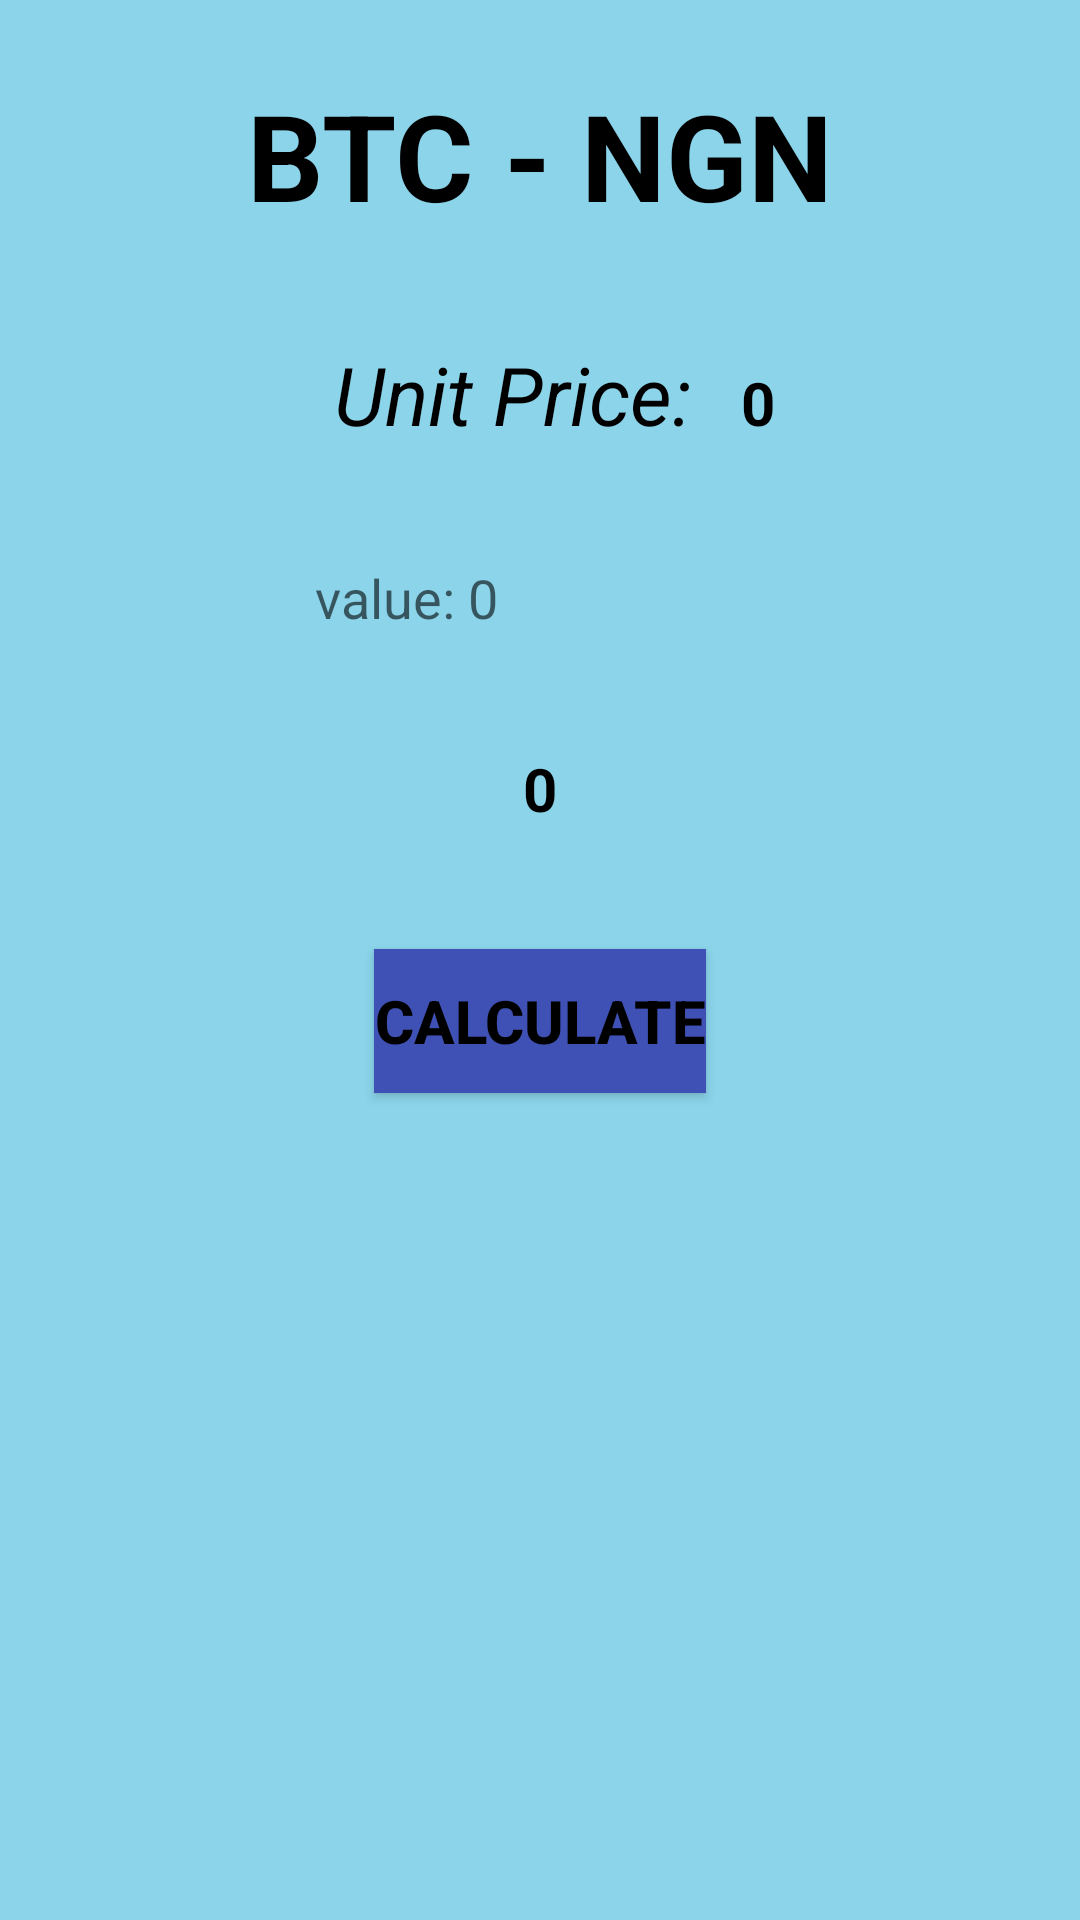

Reconstruct the res/layout file that produces this screen, plus the resources it refers to.
<!-- AndroidManifest.xml: application theme AppTheme -->
<!-- res/layout/details_view.xml -->
<?xml version="1.0" encoding="utf-8"?>
<LinearLayout xmlns:android="http://schemas.android.com/apk/res/android"
    android:layout_width="match_parent"
    android:layout_height="match_parent"
    android:background="@color/background_color"
    android:gravity="center_horizontal"
    android:orientation="vertical">


    <LinearLayout
        android:layout_width="wrap_content"
        android:layout_height="wrap_content"
        android:layout_marginBottom="30dp"
        android:layout_marginTop="10dp"
        android:gravity="center_vertical"
        android:orientation="horizontal">

        <LinearLayout
            android:layout_width="wrap_content"
            android:layout_height="wrap_content"
            android:layout_marginTop="10dp"
            android:orientation="horizontal">


            <TextView
                android:id="@+id/initial_crypto"
                android:layout_width="wrap_content"
                android:layout_height="wrap_content"
                android:text="BTC"
                android:textColor="@android:color/black"
                android:textSize="40sp"
                android:textStyle="bold" />

            <TextView
                android:layout_width="wrap_content"
                android:layout_height="wrap_content"
                android:layout_marginLeft="10dp"
                android:layout_marginRight="10dp"
                android:text="-"
                android:textColor="@android:color/black"
                android:textSize="40sp"
                android:textStyle="bold" />

            <TextView
                android:id="@+id/clicked_currency"
                android:layout_width="wrap_content"
                android:layout_height="wrap_content"
                android:text="NGN"
                android:textColor="@android:color/black"
                android:textSize="40sp"
                android:textStyle="bold" />

        </LinearLayout>


    </LinearLayout>

    <LinearLayout
        android:layout_width="wrap_content"
        android:layout_height="wrap_content"
        android:layout_marginBottom="30dp"
        android:layout_marginTop="10dp">
        <TextView
            android:layout_width="wrap_content"
            android:layout_height="wrap_content"
            android:layout_marginLeft="10dp"
            android:layout_marginRight="10dp"
            android:text="Unit Price: "
            android:textColor="@android:color/black"
            android:textSize="27sp"
            android:textStyle="italic" />

        <TextView
            android:id="@+id/price_value"
            android:layout_width="wrap_content"
            android:layout_height="wrap_content"
            android:text="0"
            android:textColor="@android:color/black"
            android:textSize="20sp"
            android:textStyle="bold" />

    </LinearLayout>

    <EditText
        android:id="@+id/input_view"
        android:layout_width="150dp"
        android:layout_height="40dp"
        android:layout_marginBottom="30dp"
        android:background="@drawable/editable_design"
        android:hint="value: 0"
        android:inputType="numberDecimal" />

    <TextView
        android:id="@+id/result_view"
        android:layout_width="wrap_content"
        android:layout_height="wrap_content"
        android:layout_marginBottom="30dp"
        android:text="0"
        android:textColor="@android:color/black"
        android:textSize="20sp"
        android:textStyle="bold" />

    <Button
        android:id="@+id/calculate_button"
        android:layout_width="wrap_content"
        android:layout_height="wrap_content"
        android:layout_marginTop="10dp"
        android:background="@color/open_new_button"
        android:text="Calculate"
        android:textColor="@android:color/black"
        android:textSize="20sp"
        android:textStyle="bold" />

</LinearLayout>
<!-- resources referenced by this layout -->
<resources>
  <color name="background_color">#8bd4ea</color>
  <color name="open_new_button">#3F51B5</color>
  <style name="AppTheme" parent="Theme.AppCompat.Light.DarkActionBar">
          
          <item name="colorPrimary">@color/colorPrimary</item>
          <item name="colorPrimaryDark">@color/colorPrimaryDark</item>
          <item name="android:windowContentOverlay">@null</item>
          <item name="actionBarStyle">@style/CryptoAppBarStyle</item>
      </style>
  <color name="colorPrimary">#3F51B5</color>
  <color name="colorPrimaryDark">#303F9F</color>
  <style name="CryptoAppBarStyle" parent="style/Widget.AppCompat.Light.ActionBar.Solid.Inverse">
          
          <item name="elevation">0dp</item>
      </style>
</resources>
